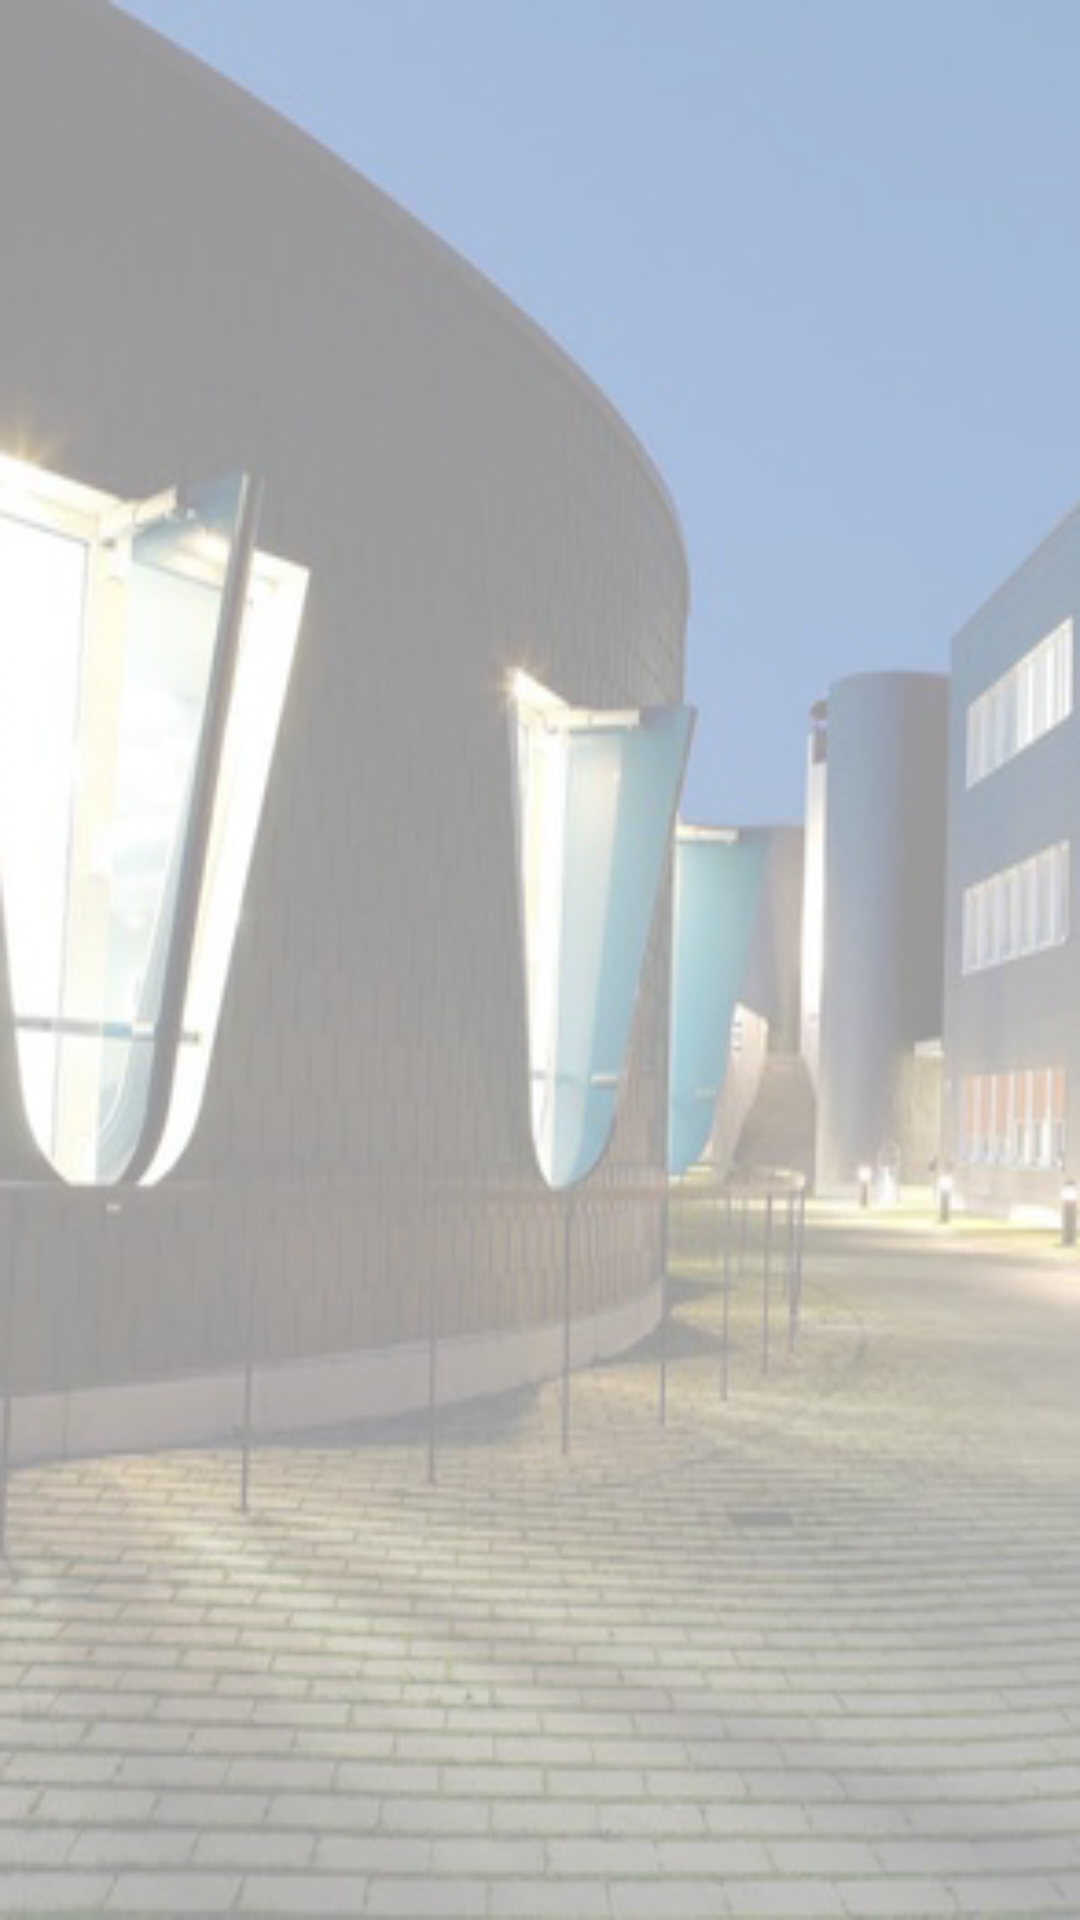

Here is an Android app screen rendered from its layout file. Give the layout XML and the strings, colors and styles it references.
<!-- AndroidManifest.xml: application theme AppTheme -->
<!-- res/layout/activity_angebote.xml -->
<?xml version="1.0" encoding="utf-8"?>
<LinearLayout xmlns:android="http://schemas.android.com/apk/res/android"
    android:layout_width="fill_parent"
    android:layout_height="fill_parent"
    android:background="@drawable/bb_background1"
    android:orientation="vertical"
    android:paddingLeft="5dp"
    android:paddingRight="5dp" >

    <ListView
        android:id="@+id/list"
        android:layout_width="fill_parent"
        android:layout_height="wrap_content"
        android:alpha="0.9"
        android:divider="#b5b5b5"
        android:dividerHeight="1dp"
        android:listSelector="@drawable/list_selector" />

</LinearLayout>
<!-- resources referenced by this layout -->
<resources>
  <!-- drawable bb_background1: png bitmap (drawable-hdpi, 116686 bytes) -->
  <style name="AppTheme" parent="AppBaseTheme">
          <item name="android:actionBarStyle">@style/MyActionBar</item>
      </style>
  <style name="AppBaseTheme" parent="android:Theme.Light">
          
      </style>
  <style name="MyActionBar" parent="@android:style/Widget.Holo.Light.ActionBar">
          <item name="android:background">@drawable/gradient_actionbar</item>
          <item name="android:titleTextStyle">@style/Theme.MyAppTheme.ActionBar.TitleTextStyle</item>
      </style>
  <!-- drawable gradient_actionbar (drawable-hdpi) -->
  <?xml version="1.0" encoding="utf-8"?>
  <shape xmlns:android="http://schemas.android.com/apk/res/android"
      android:shape="rectangle">
    <gradient
        android:startColor="@color/DHBW_red_light"
        
        android:endColor="@color/DHBW_red_dark"
        android:angle="270" 
        />
  </shape>
  <style name="Theme.MyAppTheme.ActionBar.TitleTextStyle" parent="android:style/TextAppearance.Holo.Widget.ActionBar.Title">
          <item name="android:textColor">@color/DHBW_white</item>
      </style>
  <color name="DHBW_red_light">#e2001e</color>
  <color name="DHBW_red_dark">#8e1016</color>
  <color name="DHBW_white">#ffffff</color>
</resources>
